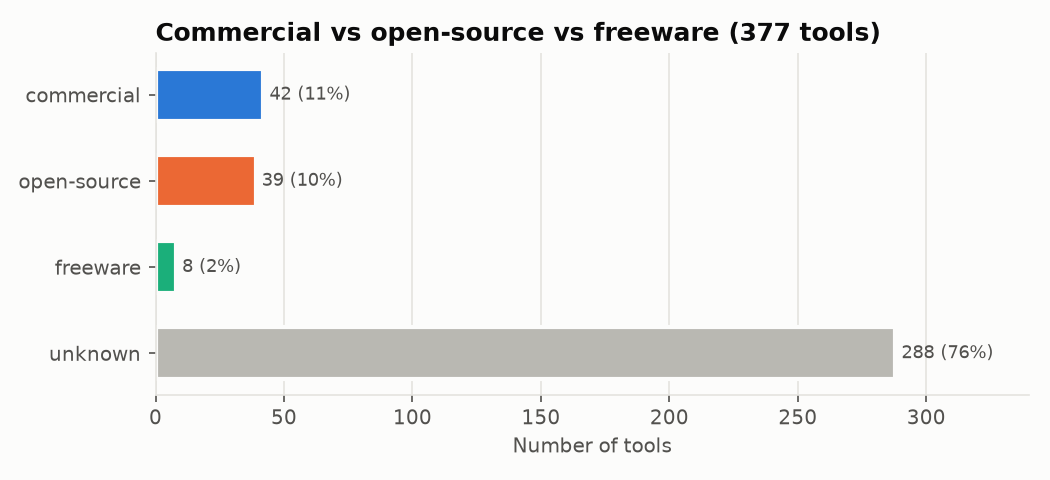

Source data for this figure (header and first rows):
license_model, tools, percent
commercial, 42, 11.1
open-source, 39, 10.3
freeware, 8, 2.1
unknown, 288, 76.4
